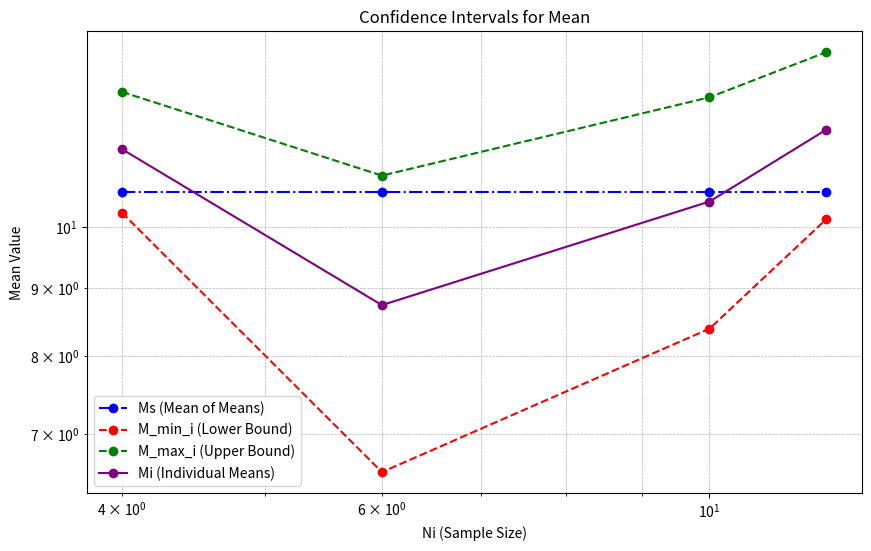

Write Python code to recreate this figure.
import numpy as np
import math
import matplotlib.pyplot as plt
from scipy.stats import norm

# Given sequences
a1 = [9.577, 12.628, 11.003, 12.512]
a2 = [12.718, 6.167, 9.919, 12.095, 5.811, 5.706]
a3 = [12.016323622186091, 9.259246505609095, 17.345717938437094, 5.900356369978998, 13.68768256707768, 6.507839378250566, 13.61900518222573, 5.948196429498942, 12.475855480039662, 7.66352639971797]
a4 = [11.896107580638313, 12.354328210962015, 5.35925979227144, 13.891229335546084, 10.170697806598511, 9.255832053277832, 16.561279953259266, 10.498005569850374, 9.716219531175344, 14.094420948209105, 9.558324283707853, 18.491552980442233]

# List of sequences
sequences = [a1, a2, a3, a4]

# Function to calculate mean of a sample
def mean_sample(data):
    return sum(data) / len(data)

# Function to calculate unbiased sample variance
def unbiased_sample_variance(data):
    N = len(data)
    mean = mean_sample(data)
    mean_square = sum(x**2 for x in data) / N
    return (N / (N - 1)) * (mean_square - mean**2)

# Calculate statistics and confidence intervals for each sequence
mean_values = []
lower_bounds = []
upper_bounds = []
individual_means = []

# Confidence level
p = 0.1
for seq in sequences:
    n = len(seq)
    mean = mean_sample(seq)
    variance = unbiased_sample_variance(seq)
    std_dev = math.sqrt(variance)
    
    # Store individual means
    individual_means.append(mean)
    
    # Calculate confidence interval for the mean
    normal_quantile = norm.ppf(1 - p / 2)
    margin_error = normal_quantile * (std_dev / math.sqrt(n))
    lower_bounds.append(mean - margin_error)
    upper_bounds.append(mean + margin_error)
    mean_values.append(mean)

# Calculate M_s (mean of all means)
mean_of_means = sum(mean_values) / len(mean_values)
M_s_values = [mean_of_means] * len(sequences)

# Plotting the results
n_values = [4, 6, 10, 12]

plt.figure(figsize=(10, 6))
plt.plot(n_values, M_s_values, marker='o', linestyle='dashdot', label="Ms (Mean of Means)", color="blue")
plt.plot(n_values, lower_bounds, marker='o', linestyle='--',  label="M_min_i (Lower Bound)", color="red")
plt.plot(n_values, upper_bounds, marker='o', linestyle='--', label="M_max_i (Upper Bound)", color="green")
plt.plot(n_values, individual_means, marker='o', label="Mi (Individual Means)", color="purple")

plt.xscale('log')
plt.yscale('log')
plt.xlabel('Ni (Sample Size)')
plt.ylabel('Mean Value')
plt.title('Confidence Intervals for Mean')
plt.legend()
plt.grid(True, which='both', linestyle='--', linewidth=0.5)
plt.show()
